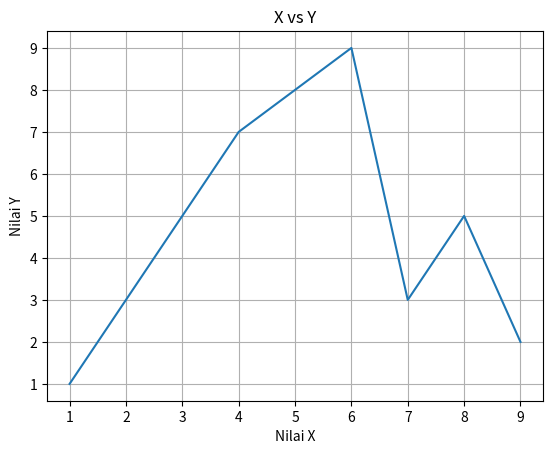

The matplotlib source for this figure:
%matplotlib notebook
import matplotlib.pyplot as plt

x=[1,2,3,4,5,6,7,8,9]
y=[1,3,5,7,8,9,3,5,2]

plt.plot(x, y)
plt.title('X vs Y')
plt.xlabel('Nilai X')
plt.ylabel('Nilai Y')
plt.grid(True)
plt.show()

